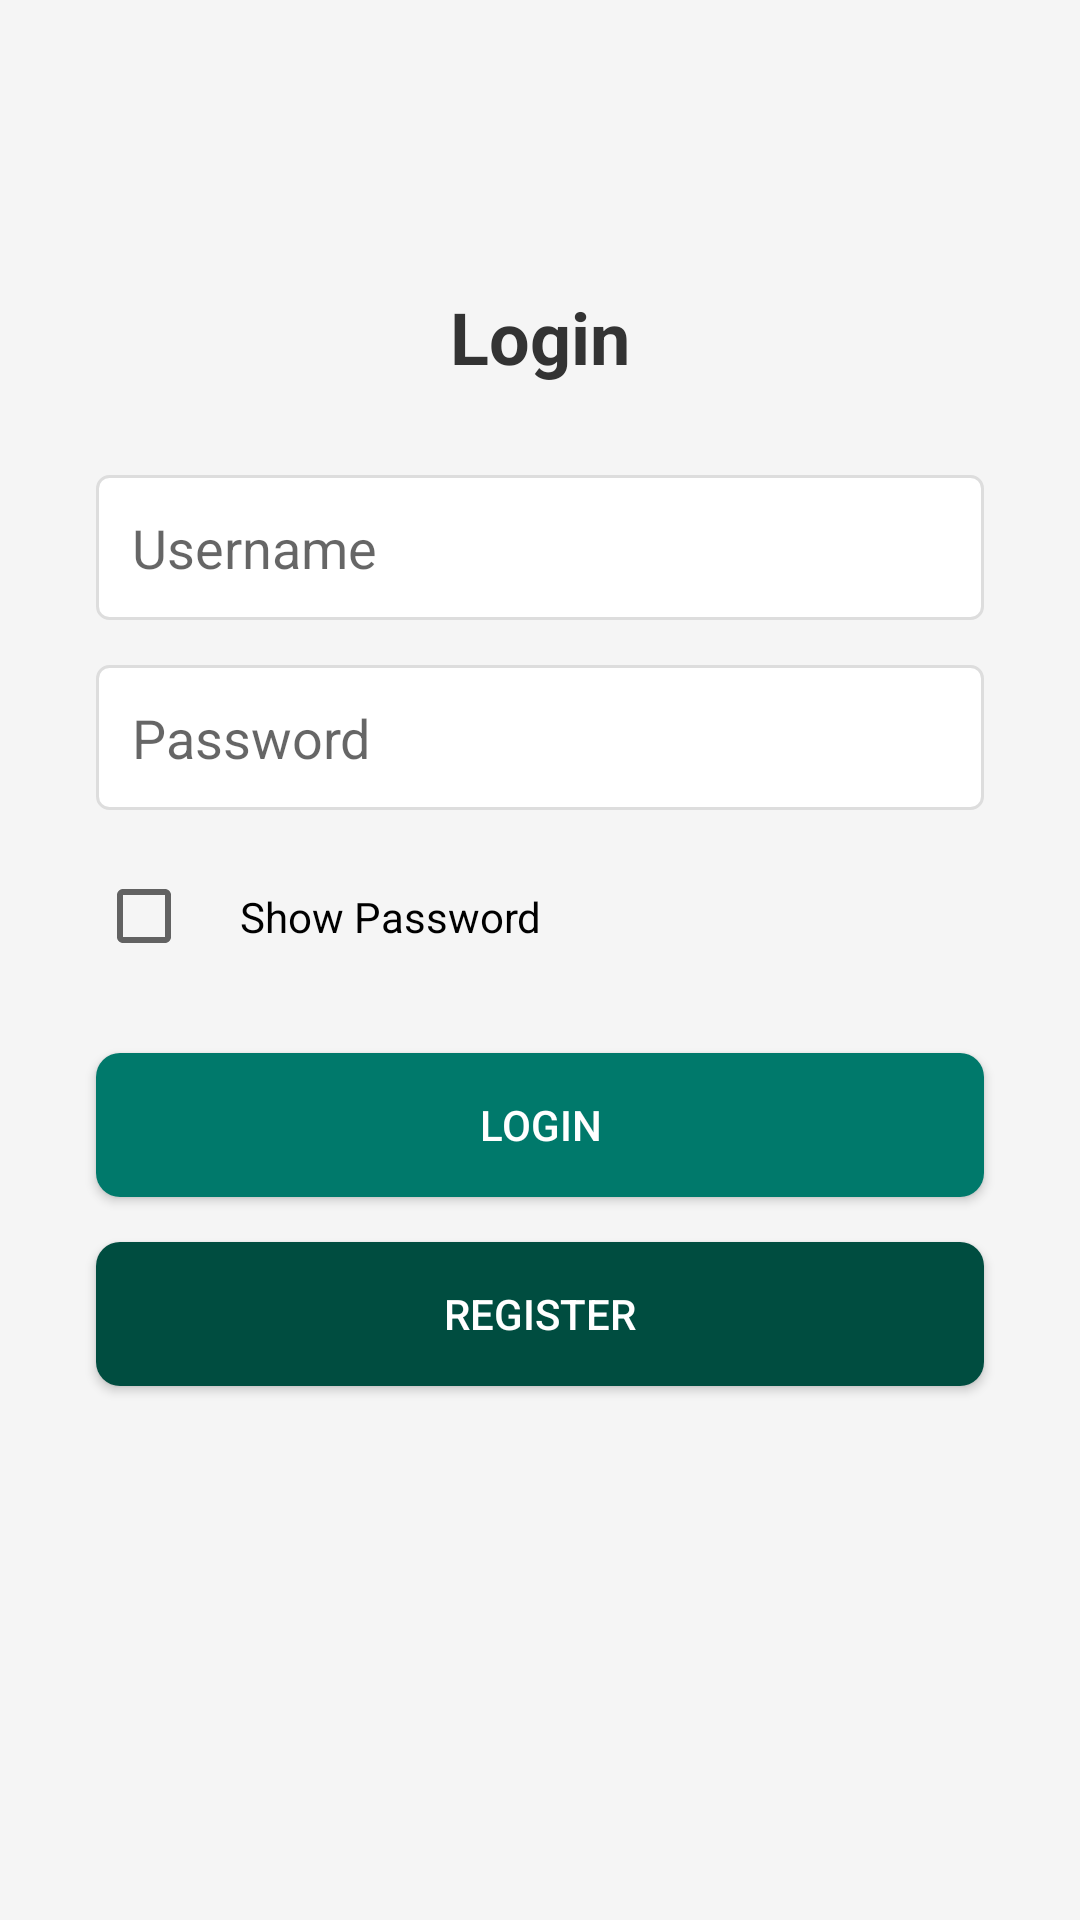

This screen was rendered from an Android layout file. Write that file and the resources it references.
<!-- AndroidManifest.xml: application theme AppTheme -->
<!-- res/layout/activity_login.xml -->
<?xml version="1.0" encoding="utf-8"?>
<RelativeLayout xmlns:android="http://schemas.android.com/apk/res/android"
    android:layout_width="match_parent"
    android:layout_height="match_parent"
    android:padding="16dp"
    android:background="#F5F5F5">

    
    <TextView
        android:id="@+id/login_title"
        android:layout_width="wrap_content"
        android:layout_height="wrap_content"
        android:text="Login"
        android:textSize="24sp"
        android:textColor="#333333"
        android:layout_centerHorizontal="true"
        android:layout_marginTop="80dp"
        android:textStyle="bold"/>

    
    <EditText
        android:id="@+id/login_username"
        android:layout_width="match_parent"
        android:layout_height="wrap_content"
        android:hint="Username"
        android:background="@drawable/edittext_bg"
        android:layout_below="@id/login_title"
        android:layout_marginTop="30dp"
        android:padding="12dp"
        android:layout_marginEnd="16dp"
        android:layout_marginStart="16dp"/>

    
    <EditText
        android:id="@+id/login_password"
        android:layout_width="match_parent"
        android:layout_height="wrap_content"
        android:hint="Password"
        android:inputType="textPassword"
        android:background="@drawable/edittext_bg"
        android:layout_below="@id/login_username"
        android:layout_marginTop="15dp"
        android:padding="12dp"
        android:layout_marginEnd="16dp"
        android:layout_marginStart="16dp"/>

    
    <CheckBox
        android:id="@+id/show_password_checkbox"
        android:layout_width="wrap_content"
        android:layout_height="wrap_content"
        android:layout_below="@id/login_password"
        android:layout_marginStart="16dp"
        android:layout_marginTop="10dp"
        android:padding="16dp"
        android:text="Show Password"/>

    
    <Button
        android:id="@+id/login_button"
        android:layout_width="match_parent"
        android:layout_height="wrap_content"
        android:text="Login"
        android:background="@drawable/button_bg"
        android:textColor="#FFFFFF"
        android:layout_below="@id/show_password_checkbox"
        android:layout_marginTop="20dp"
        android:padding="12dp"
        android:layout_marginEnd="16dp"
        android:layout_marginStart="16dp"/>

    
    <Button
        android:id="@+id/register_button"
        android:layout_width="match_parent"
        android:layout_height="wrap_content"
        android:text="Register"
        android:background="@drawable/button_bg_secondary"
        android:textColor="#FFFFFF"
        android:layout_below="@id/login_button"
        android:layout_marginTop="15dp"
        android:padding="12dp"
        android:layout_marginEnd="16dp"
        android:layout_marginStart="16dp"/>

</RelativeLayout>
<!-- resources referenced by this layout -->
<resources>
  <!-- drawable button_bg (drawable) -->
  <?xml version="1.0" encoding="utf-8"?>
  <shape xmlns:android="http://schemas.android.com/apk/res/android">
      <solid android:color="#00796B"/>
      <corners android:radius="8dp"/>
  </shape>
  <!-- drawable button_bg_secondary (drawable) -->
  <?xml version="1.0" encoding="utf-8"?>
  <shape xmlns:android="http://schemas.android.com/apk/res/android">
      <solid android:color="#004D40"/>
      <corners android:radius="8dp"/>
  </shape>
  <!-- drawable edittext_bg (drawable) -->
  <?xml version="1.0" encoding="utf-8"?>
  <shape xmlns:android="http://schemas.android.com/apk/res/android">
      <solid android:color="#FFFFFF"/>
      <stroke android:color="#DDDDDD" android:width="1dp"/>
      <corners android:radius="4dp"/>
  </shape>
  <style parent="Theme.AppCompat.Light.NoActionBar" name="AppTheme">
          <item name="colorPrimary">#2196F3</item> 
          <item name="colorPrimaryDark">#1976D2</item> 
          <item name="colorAccent">#FFC107</item> 
          <item name="android:windowBackground">#FFFFFF</item> 
      </style>
</resources>
